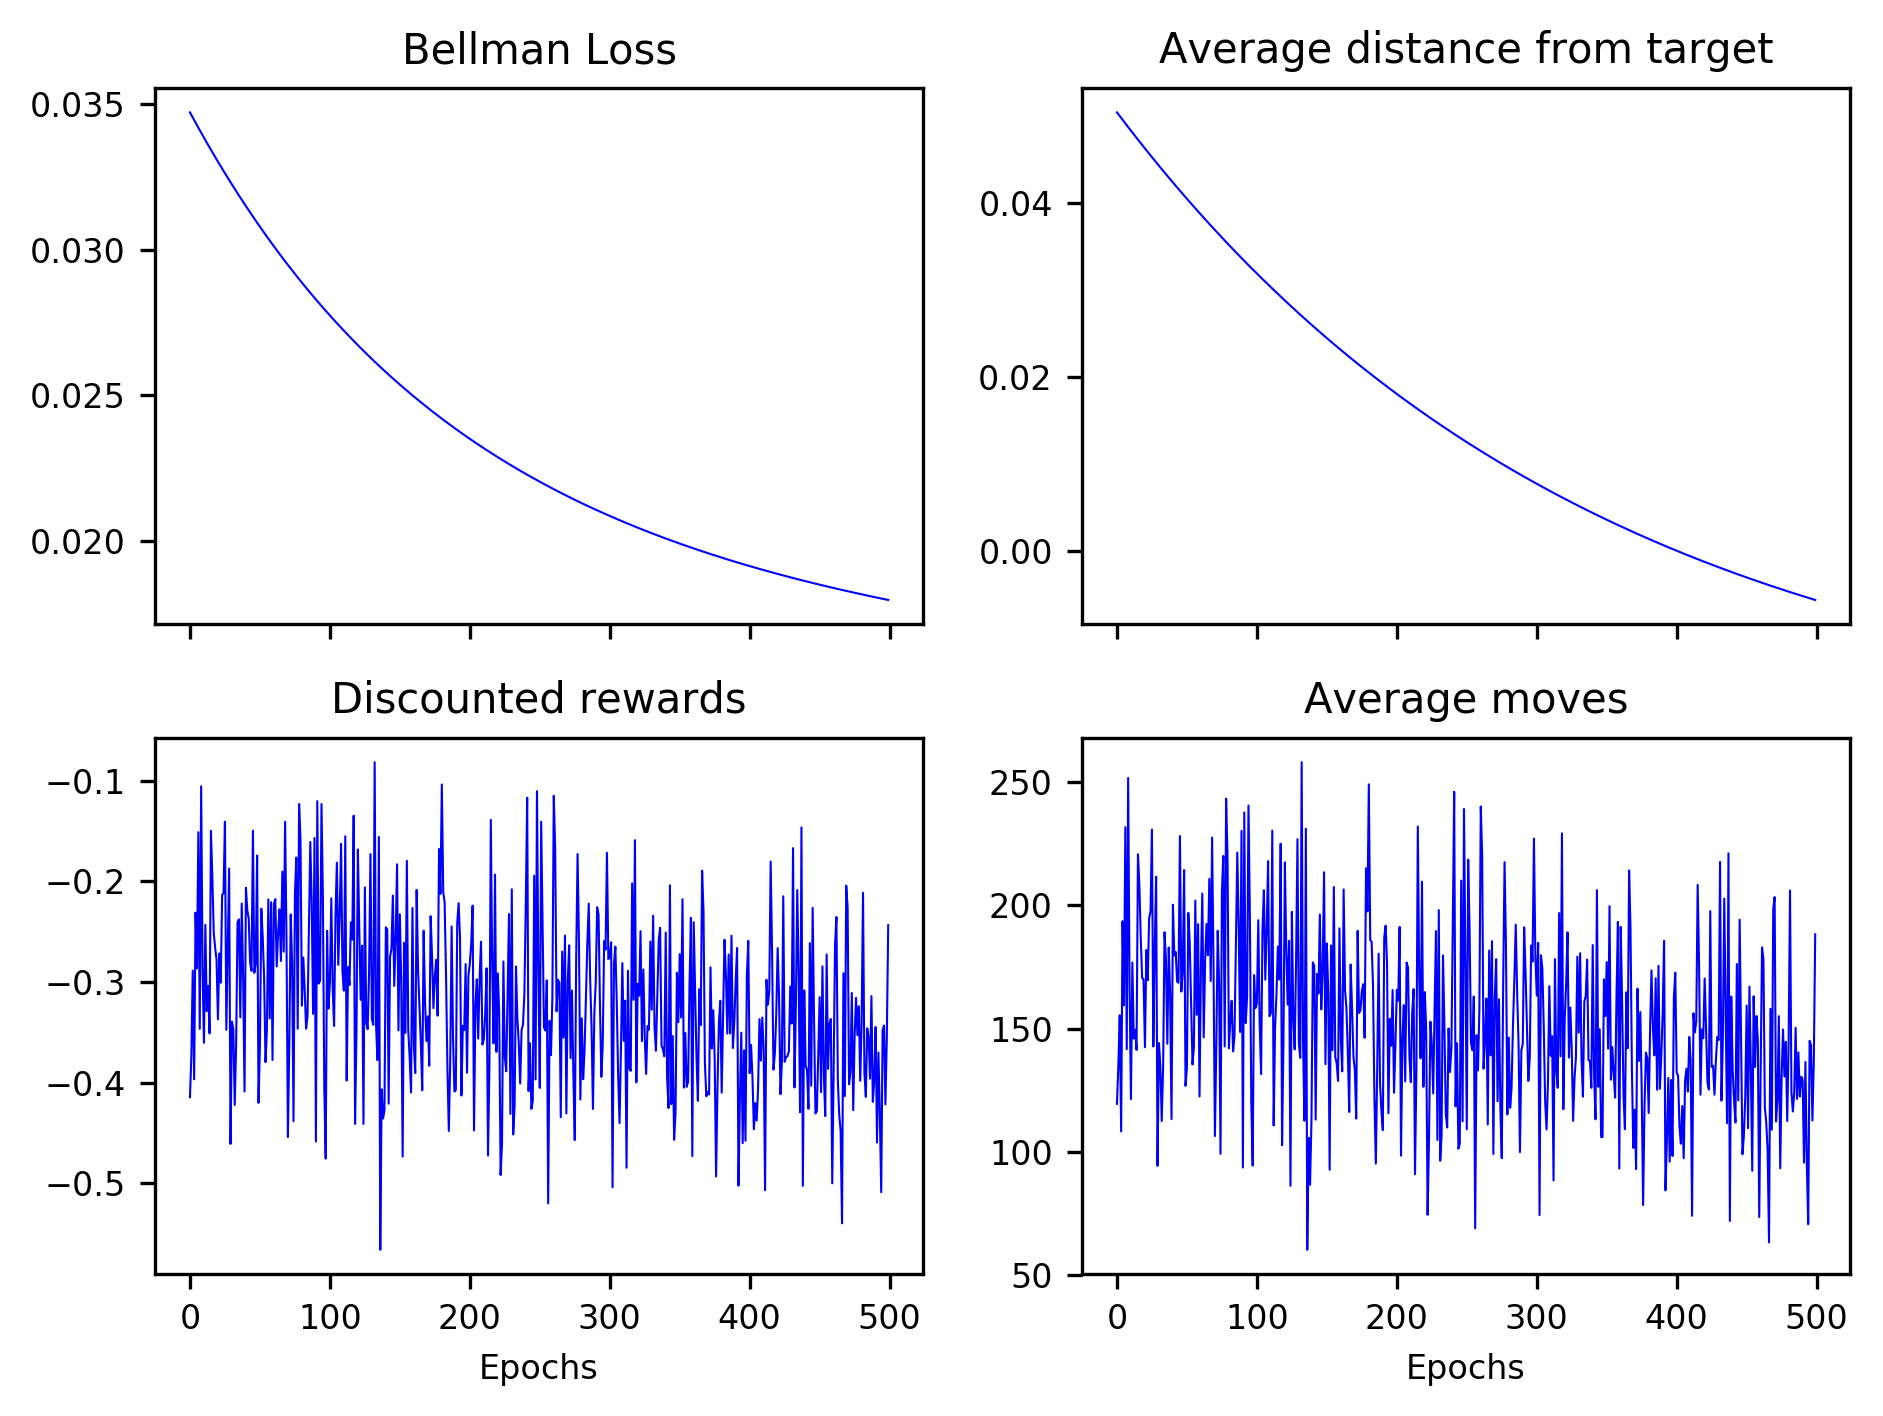

Values plotted in this chart, from the file beside it:
3.472900756826753643e-02, 3.464004338523929416e-02, 3.455154271061371130e-02, 3.446350770368421940e-02, 3.437592960898148281e-02, 3.428880521006553300e-02, 3.420212941535180629e-02, 3.411588960605724946e-02, 3.403010207940575238e-02, 3.394476100203980273e-02, 3.385985620085085052e-02, 3.377539073772964362e-02, 3.369136246621796255e-02, 3.360775965262179088e-02, 3.352458728298353396e-02, 3.344184241243157441e-02, 3.335952514726484019e-02, 3.327764275601761274e-02, 3.319617680044450320e-02, 3.311511696825833462e-02, 3.303446342673026226e-02, 3.295421573932991177e-02, 3.287437711794525402e-02, 3.279494294716836511e-02
5.041826915400936249e-02, 5.020527562097270441e-02, 4.999289345239599919e-02, 4.978114836206695010e-02, 4.957002167137907617e-02, 4.935950682283078012e-02, 4.914959538775571374e-02, 4.894026555030334819e-02, 4.873154741001301665e-02, 4.852344754821266010e-02, 4.831595012166501474e-02, 4.810904664850387813e-02, 4.790274473319781900e-02, 4.769703370757531757e-02, 4.749191597802344955e-02, 4.728738530252611649e-02, 4.708344742384609760e-02, 4.688011330737109489e-02, 4.667735835788452969e-02, 4.647517403044226780e-02, 4.627356663866534492e-02, 4.607252789439473389e-02, 4.587205648770174143e-02, 4.567214903845705221e-02
-4.144759890715470907e-01, -3.739392743834190069e-01, -2.886552126003886776e-01, -3.966271178777615036e-01, -2.311780216450981806e-01, -2.864553719573305623e-01, -1.512453516792865993e-01, -3.465610719459098488e-01, -1.057302374317147659e-01, -2.858417699884472363e-01, -3.604105653127385733e-01, -2.433018136303906620e-01, -3.289613673035265973e-01, -3.039817980247459528e-01, -3.511021641683177985e-01, -1.499650847206444593e-01, -1.958166088550486184e-01, -2.509723407946644613e-01, -2.660984969631544628e-01, -2.777667913478512052e-01, -3.371443882622690014e-01, -2.716484984147808923e-01, -3.007147133756816748e-01, -2.135795329247489605e-01
1.194000000000000057e+02, 1.349000000000000057e+02, 1.554000000000000057e+02, 1.082000000000000028e+02, 1.935999999999999943e+02, 1.594000000000000057e+02, 2.318000000000000114e+02, 1.415999999999999943e+02, 2.518000000000000114e+02, 1.684000000000000057e+02, 1.212999999999999972e+02, 1.768000000000000114e+02, 1.459000000000000057e+02, 1.495000000000000000e+02, 1.413000000000000114e+02, 2.208000000000000114e+02, 2.085999999999999943e+02, 1.870000000000000000e+02, 1.705000000000000000e+02, 1.700000000000000000e+02, 1.424000000000000057e+02, 1.819000000000000057e+02, 1.695999999999999943e+02, 1.948000000000000114e+02
